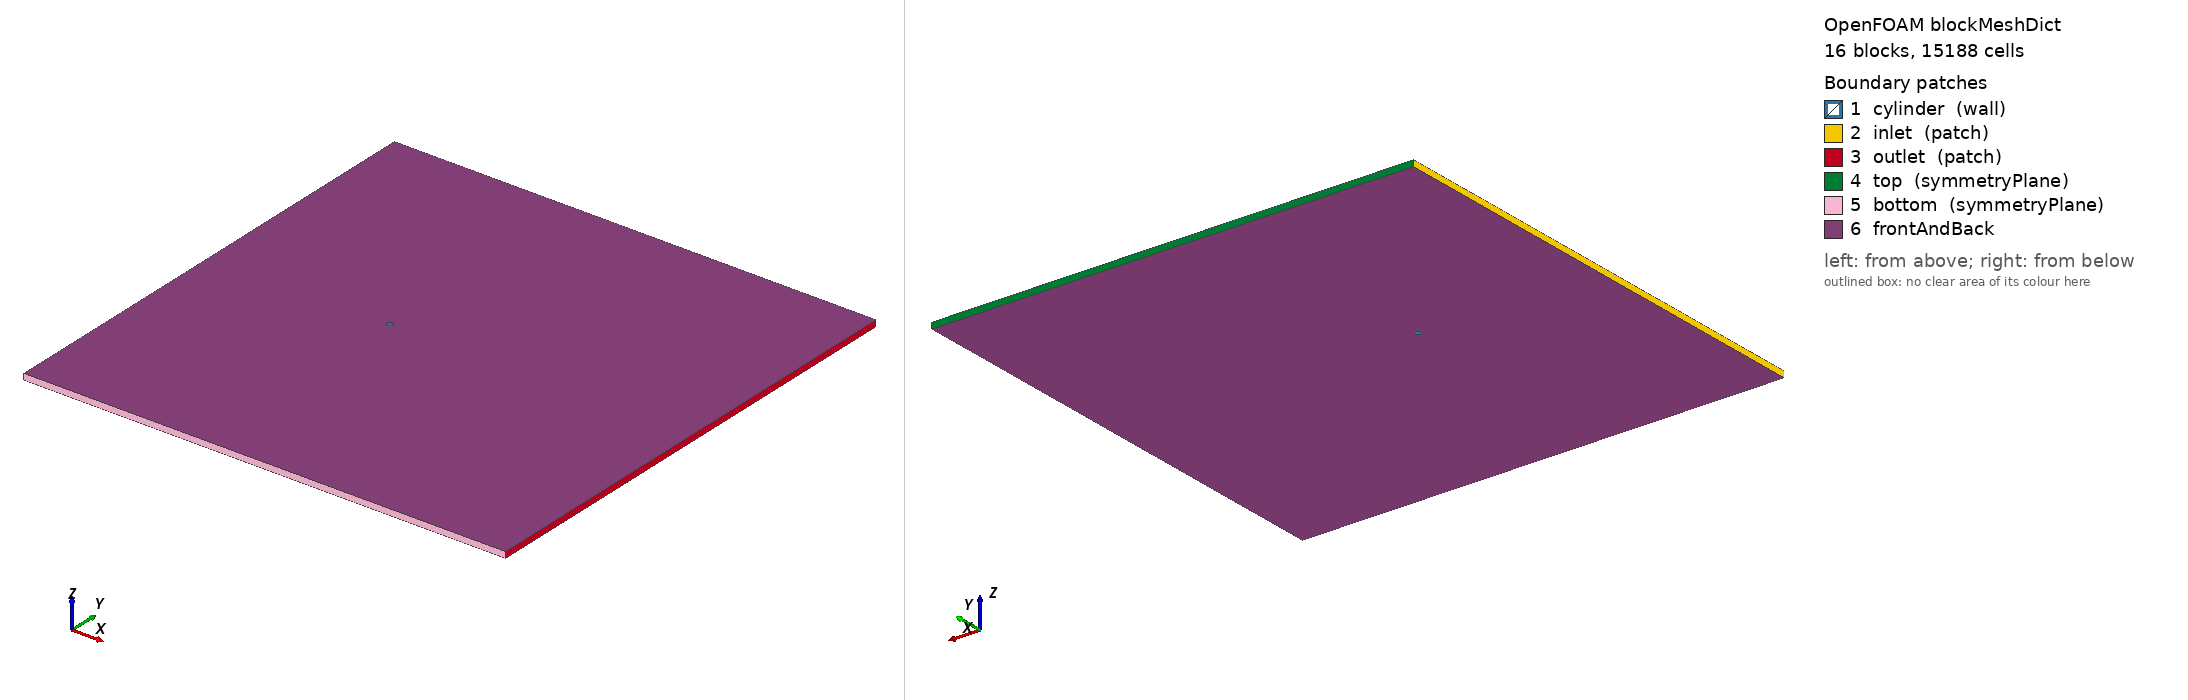

OpenFOAM case: the mesh blockMesh builds from blockMeshDict, 16 block(s), 15188 cells. Boundary patches (legend numbers): 1 cylinder (wall), 2 inlet (patch), 3 outlet (patch), 4 top (symmetryPlane), 5 bottom (symmetryPlane), 6 frontAndBack. Left view from above one corner, right view from below the opposite corner. Boundary conditions: 3 field file(s) under 0/; 0 of 6 drawn patches have an entry in a shipped field file.

=== system/blockMeshDict ===
/*  Generated by socrates.case_generation.blockmesh -- do not edit by hand  */
FoamFile
{
    version     2.0;
    format      ascii;
    class       dictionary;
    object      blockMeshDict;
}

// lengths below are in units of D; scale converts to metres
scale   0.01;

vertices
(
    (0.3535533906 -0.3535533906 0)
    (0.7071067812 -0.7071067812 0)
    (0.3535533906 0.3535533906 0)
    (0.7071067812 0.7071067812 0)
    (-0.3535533906 0.3535533906 0)
    (-0.7071067812 0.7071067812 0)
    (-0.3535533906 -0.3535533906 0)
    (-0.7071067812 -0.7071067812 0)
    (-30 -40 0)
    (-30 -2.5 0)
    (-30 2.5 0)
    (-30 40 0)
    (-2.5 -40 0)
    (-2.5 -2.5 0)
    (-2.5 2.5 0)
    (-2.5 40 0)
    (2.5 -40 0)
    (2.5 -2.5 0)
    (2.5 2.5 0)
    (2.5 40 0)
    (50 -40 0)
    (50 -2.5 0)
    (50 2.5 0)
    (50 40 0)
    (0.3535533906 -0.3535533906 1)
    (0.7071067812 -0.7071067812 1)
    (0.3535533906 0.3535533906 1)
    (0.7071067812 0.7071067812 1)
    (-0.3535533906 0.3535533906 1)
    (-0.7071067812 0.7071067812 1)
    (-0.3535533906 -0.3535533906 1)
    (-0.7071067812 -0.7071067812 1)
    (-30 -40 1)
    (-30 -2.5 1)
    (-30 2.5 1)
    (-30 40 1)
    (-2.5 -40 1)
    (-2.5 -2.5 1)
    (-2.5 2.5 1)
    (-2.5 40 1)
    (2.5 -40 1)
    (2.5 -2.5 1)
    (2.5 2.5 1)
    (2.5 40 1)
    (50 -40 1)
    (50 -2.5 1)
    (50 2.5 1)
    (50 40 1)
);

blocks
(
    hex (0 1 3 2 24 25 27 26) cylRingA (21 28 1) simpleGrading (7.748831174 1 1)
    hex (2 3 5 4 26 27 29 28) cylRingA (21 28 1) simpleGrading (7.748831174 1 1)
    hex (4 5 7 6 28 29 31 30) cylRingA (21 28 1) simpleGrading (7.748831174 1 1)
    hex (6 7 1 0 30 31 25 24) cylRingA (21 28 1) simpleGrading (7.748831174 1 1)
    hex (1 17 18 3 25 41 42 27) cylRingB (14 28 1) simpleGrading (3.293192052 1 1)
    hex (3 18 14 5 27 42 38 29) cylRingB (14 28 1) simpleGrading (3.293192052 1 1)
    hex (5 14 13 7 29 38 37 31) cylRingB (14 28 1) simpleGrading (3.293192052 1 1)
    hex (7 13 17 1 31 37 41 25) cylRingB (14 28 1) simpleGrading (3.293192052 1 1)
    hex (8 12 13 9 32 36 37 33) farField (25 32 1) simpleGrading (0.05196818961 0.04765360978 1)
    hex (9 13 14 10 33 37 38 34) farField (25 28 1) simpleGrading (0.05196818961 1 1)
    hex (10 14 15 11 34 38 39 35) farField (25 32 1) simpleGrading (0.05196818961 20.98476914 1)
    hex (12 16 17 13 36 40 41 37) farField (28 32 1) simpleGrading (1 0.04765360978 1)
    hex (14 18 19 15 38 42 43 39) farField (28 32 1) simpleGrading (1 20.98476914 1)
    hex (16 20 21 17 40 44 45 41) farField (78 32 1) simpleGrading (8.167289793 0.04765360978 1)
    hex (17 21 22 18 41 45 46 42) farField (78 28 1) simpleGrading (8.167289793 1 1)
    hex (18 22 23 19 42 46 47 43) farField (78 32 1) simpleGrading (8.167289793 20.98476914 1)
);

edges
(
    arc 0 2 (0.5 0 0)
    arc 24 26 (0.5 0 1)
    arc 1 3 (1 0 0)
    arc 25 27 (1 0 1)
    arc 2 4 (3.061616998e-17 0.5 0)
    arc 26 28 (3.061616998e-17 0.5 1)
    arc 3 5 (6.123233996e-17 1 0)
    arc 27 29 (6.123233996e-17 1 1)
    arc 4 6 (-0.5 6.123233996e-17 0)
    arc 28 30 (-0.5 6.123233996e-17 1)
    arc 5 7 (-1 1.224646799e-16 0)
    arc 29 31 (-1 1.224646799e-16 1)
    arc 6 0 (-9.184850994e-17 -0.5 0)
    arc 30 24 (-9.184850994e-17 -0.5 1)
    arc 7 1 (-1.836970199e-16 -1 0)
    arc 31 25 (-1.836970199e-16 -1 1)
);

boundary
(
    cylinder
    {
        type wall;
        faces
        (
            (2 0 24 26)
            (4 2 26 28)
            (6 4 28 30)
            (0 6 30 24)
        );
    }
    inlet
    {
        type patch;
        faces
        (
            (9 8 32 33)
            (10 9 33 34)
            (11 10 34 35)
        );
    }
    outlet
    {
        type patch;
        faces
        (
            (20 21 45 44)
            (21 22 46 45)
            (22 23 47 46)
        );
    }
    top
    {
        type symmetryPlane;
        faces
        (
            (15 11 35 39)
            (19 15 39 43)
            (23 19 43 47)
        );
    }
    bottom
    {
        type symmetryPlane;
        faces
        (
            (8 12 36 32)
            (12 16 40 36)
            (16 20 44 40)
        );
    }
);

defaultPatch
{
    name frontAndBack;
    type empty;
}

mergePatchPairs
(
);


Also in the case, not shown: 0/U (560038 bytes, source omitted); 0/U_0 (560104 bytes, source omitted); 0/p (246156 bytes, source omitted).
